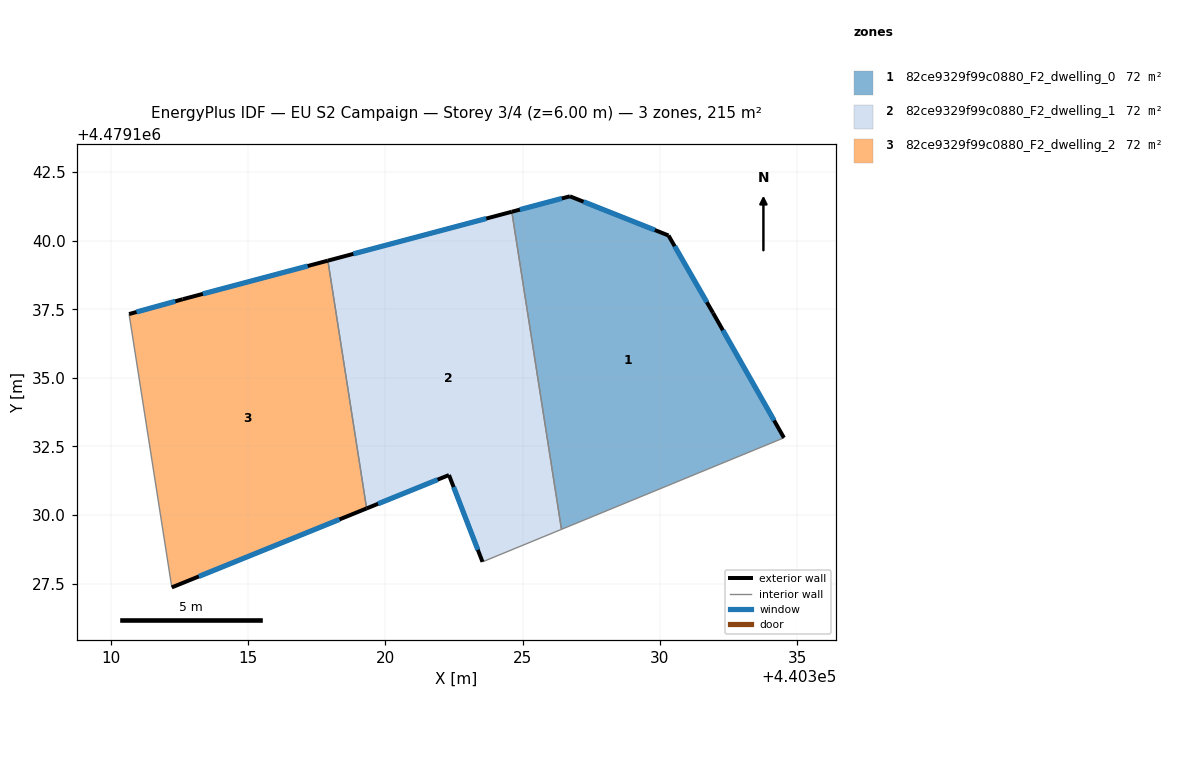
=== STOREY PLAN SPEC (per zone: floor XY polygon, exterior-wall plan segments, windows/doors) ===
zone 1: 82ce9329f99c0880_F2_dwelling_0  (71.7 m²)
  floor: (440330.31, 4479140.19) (440331.94, 4479137.37) (440334.52, 4479132.82) (440326.41, 4479129.48) (440324.61, 4479141.05) (440326.72, 4479141.61)
  exterior wall: (440326.72, 4479141.61) – (440324.61, 4479141.05)  [2.2 m]
    window: (440326.43, 4479141.54) – (440324.90, 4479141.13)  [3.4 m²]
  exterior wall: (440330.31, 4479140.19) – (440326.72, 4479141.61)  [3.9 m]
    window: (440329.82, 4479140.39) – (440327.22, 4479141.42)  [6.1 m²]
  exterior wall: (440331.94, 4479137.37) – (440330.31, 4479140.19)  [3.3 m]
    window: (440331.71, 4479137.76) – (440330.54, 4479139.80)  [5.1 m²]
  exterior wall: (440334.52, 4479132.82) – (440331.94, 4479137.37)  [5.2 m]
    window: (440334.16, 4479133.45) – (440332.29, 4479136.73)  [8.2 m²]
  interior walls: 2
zone 2: 82ce9329f99c0880_F2_dwelling_1  (71.7 m²)
  floor: (440324.61, 4479141.05) (440326.41, 4479129.48) (440323.54, 4479128.30) (440322.32, 4479131.46) (440319.32, 4479130.24) (440317.90, 4479139.27)
  exterior wall: (440322.32, 4479131.46) – (440323.54, 4479128.30)  [3.4 m]
    window: (440322.49, 4479131.02) – (440323.37, 4479128.74)  [5.3 m²]
  exterior wall: (440319.32, 4479130.24) – (440322.32, 4479131.46)  [3.2 m]
    window: (440319.73, 4479130.41) – (440321.90, 4479131.29)  [5.1 m²]
  exterior wall: (440324.61, 4479141.05) – (440317.91, 4479139.27)  [6.9 m]
    window: (440323.68, 4479140.80) – (440318.84, 4479139.52)  [10.9 m²]
  interior walls: 3
zone 3: 82ce9329f99c0880_F2_dwelling_2  (71.7 m²)
  floor: (440317.90, 4479139.27) (440319.32, 4479130.24) (440312.22, 4479127.37) (440310.66, 4479137.32) (440312.62, 4479137.86)
  exterior wall: (440312.22, 4479127.37) – (440319.32, 4479130.24)  [7.7 m]
    window: (440313.20, 4479127.77) – (440318.33, 4479129.84)  [12.0 m²]
  exterior wall: (440312.62, 4479137.86) – (440310.66, 4479137.32)  [2.0 m]
    window: (440312.35, 4479137.79) – (440310.93, 4479137.40)  [3.2 m²]
  exterior wall: (440317.91, 4479139.27) – (440312.62, 4479137.86)  [5.5 m]
    window: (440317.17, 4479139.07) – (440313.35, 4479138.06)  [8.6 m²]
  interior walls: 2

=== DERIVED (storey summary) ===
Building: EU S2 Campaign
Storey: 3 of 4  (floor level z = 6.00 m)
Storey gross floor area: 215.1 m²
Zones on this storey: 3
  - 82ce9329f99c0880_F2_dwelling_0: floor 71.7 m²; exterior wall 14.5 m (43.6 m²); 4 window(s) 22.8 m²; WWR 52.2%
  - 82ce9329f99c0880_F2_dwelling_1: floor 71.7 m²; exterior wall 13.6 m (40.7 m²); 3 window(s) 21.2 m²; WWR 52.2%
  - 82ce9329f99c0880_F2_dwelling_2: floor 71.7 m²; exterior wall 15.2 m (45.5 m²); 3 window(s) 23.7 m²; WWR 52.2%
Zone adjacency (shared interzone walls):
  - 82ce9329f99c0880_F2_dwelling_0 ↔ 82ce9329f99c0880_F2_dwelling_1
  - 82ce9329f99c0880_F2_dwelling_1 ↔ 82ce9329f99c0880_F2_dwelling_2